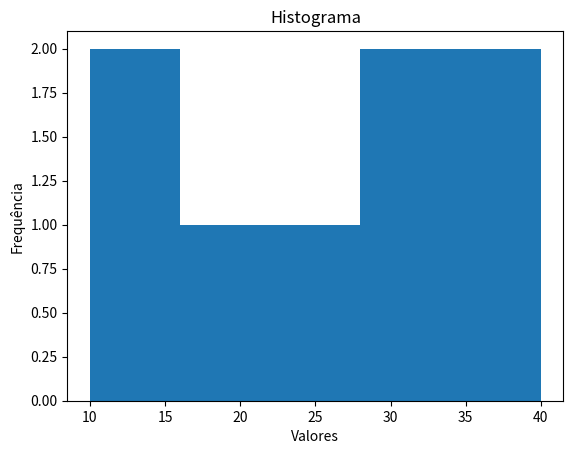

Here is the Python script that generated this plot:

# Exemplo de cálculo da média em Python
dados = [10, 15, 20, 25, 30]
media = sum(dados) / len(dados)
print("Média:", media)


#Parte 2: Visualização de Dados

import matplotlib.pyplot as plt

# Exemplo de histograma
dados = [10, 15, 20, 25, 30, 30, 35, 40]
plt.hist(dados, bins=5)
plt.xlabel("Valores")
plt.ylabel("Frequência")
plt.title("Histograma")
plt.show()


#Parte 3: Correlação e Regressão

import numpy as np

# Exemplo de correlação
x = [1, 2, 3, 4, 5]
y = [2, 3, 4, 5, 6]
correlacao = np.corrcoef(x, y)[0, 1]
print("Correlação:", correlacao)
